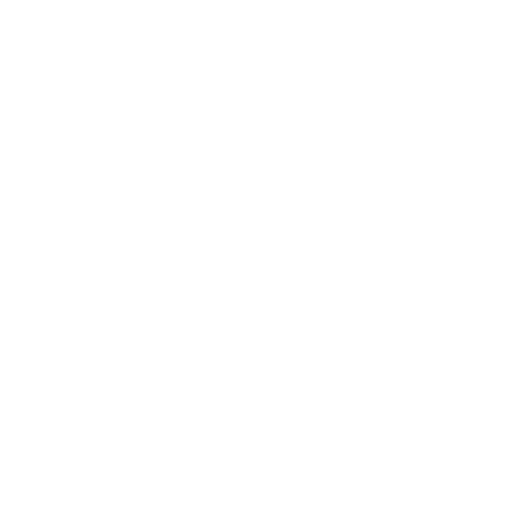
t = 0.00 s
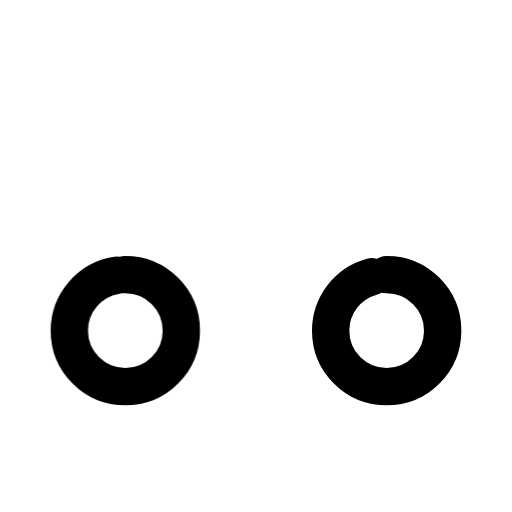
t = 0.44 s
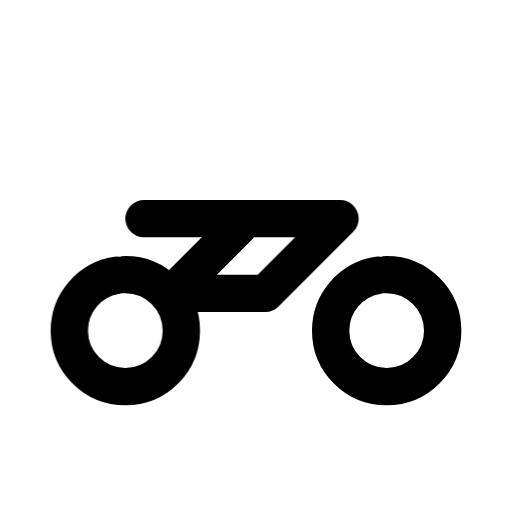
t = 0.88 s
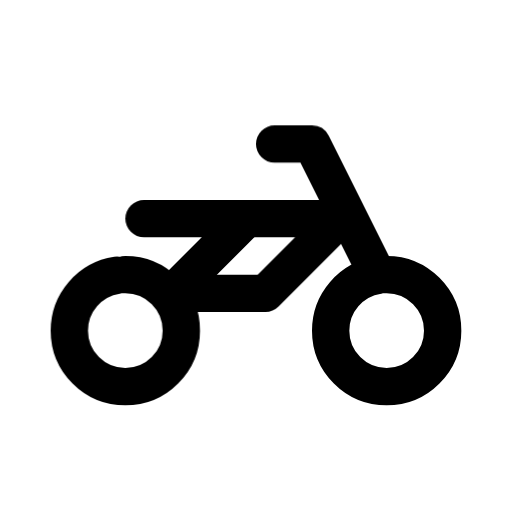
t = 1.25 s
t = 1.79 s: frame unchanged from t = 1.25 s, image omitted
t = 2.33 s: frame unchanged from t = 1.25 s, image omitted

The animated SVG that drew these frames (rendered in a browser with its animation timeline set to each time). Animation: 5 CSS @keyframes rules; one cycle of 2.65 s, repeats indefinitely.

<svg xmlns="http://www.w3.org/2000/svg" width="24" height="24" fill="none" stroke="currentColor" stroke-linecap="round" stroke-linejoin="round" stroke-width="2" viewBox="0 0 24 24">
    <!-- Generated by scripts/icon-expansion/generate.mjs -->
    <!-- Adapted from Tabler Icons 3.34.1.
MIT License

Copyright (c) 2020-2024 Paweł Kuna

Permission is hereby granted, free of charge, to any person obtaining a copy
of this software and associated documentation files (the "Software"), to deal
in the Software without restriction, including without limitation the rights
to use, copy, modify, merge, publish, distribute, sublicense, and/or sell
copies of the Software, and to permit persons to whom the Software is
furnished to do so, subject to the following conditions:

The above copyright notice and this permission notice shall be included in all
copies or substantial portions of the Software.

THE SOFTWARE IS PROVIDED "AS IS", WITHOUT WARRANTY OF ANY KIND, EXPRESS OR
IMPLIED, INCLUDING BUT NOT LIMITED TO THE WARRANTIES OF MERCHANTABILITY,
FITNESS FOR A PARTICULAR PURPOSE AND NONINFRINGEMENT. IN NO EVENT SHALL THE
AUTHORS OR COPYRIGHT HOLDERS BE LIABLE FOR ANY CLAIM, DAMAGES OR OTHER
LIABILITY, WHETHER IN AN ACTION OF CONTRACT, TORT OR OTHERWISE, ARISING FROM,
OUT OF OR IN CONNECTION WITH THE SOFTWARE OR THE USE OR OTHER DEALINGS IN THE
SOFTWARE. -->
    <!-- Motion: trace each stroke from its own origin, accumulate the drawing, then hold before restarting. -->
    <style>
        @media (prefers-reduced-motion: no-preference) {
            @keyframes ira-stroke-motorbike-0 { 0% { stroke-dashoffset: 1; opacity: 0; } 0.4% { opacity: 1; } 9.4%, 88% { stroke-dashoffset: 0; opacity: 1; } 100% { stroke-dashoffset: 0; opacity: 0; } }
            [data-ira-stroke-reveal="motorbike"] [data-ira-line="0"] { stroke-dasharray: 1 1; animation: ira-stroke-motorbike-0 2.65s cubic-bezier(.25,.65,.35,1) infinite; }
            @keyframes ira-stroke-motorbike-1 { 0%, 9.4% { stroke-dashoffset: 1; opacity: 0; } 9.8% { opacity: 1; } 18.8%, 88% { stroke-dashoffset: 0; opacity: 1; } 100% { stroke-dashoffset: 0; opacity: 0; } }
            [data-ira-stroke-reveal="motorbike"] [data-ira-line="1"] { stroke-dasharray: 1 1; animation: ira-stroke-motorbike-1 2.65s cubic-bezier(.25,.65,.35,1) infinite; }
            @keyframes ira-stroke-motorbike-2 { 0%, 18.8% { stroke-dashoffset: 1; opacity: 0; } 19.2% { opacity: 1; } 28.2%, 88% { stroke-dashoffset: 0; opacity: 1; } 100% { stroke-dashoffset: 0; opacity: 0; } }
            [data-ira-stroke-reveal="motorbike"] [data-ira-line="2"] { stroke-dasharray: 1 1; animation: ira-stroke-motorbike-2 2.65s cubic-bezier(.25,.65,.35,1) infinite; }
            @keyframes ira-stroke-motorbike-3 { 0%, 28.2% { stroke-dashoffset: 1; opacity: 0; } 28.6% { opacity: 1; } 37.6%, 88% { stroke-dashoffset: 0; opacity: 1; } 100% { stroke-dashoffset: 0; opacity: 0; } }
            [data-ira-stroke-reveal="motorbike"] [data-ira-line="3"] { stroke-dasharray: 1 1; animation: ira-stroke-motorbike-3 2.65s cubic-bezier(.25,.65,.35,1) infinite; }
            @keyframes ira-stroke-motorbike-4 { 0%, 37.6% { stroke-dashoffset: 1; opacity: 0; } 38% { opacity: 1; } 47%, 88% { stroke-dashoffset: 0; opacity: 1; } 100% { stroke-dashoffset: 0; opacity: 0; } }
            [data-ira-stroke-reveal="motorbike"] [data-ira-line="4"] { stroke-dasharray: 1 1; animation: ira-stroke-motorbike-4 2.65s cubic-bezier(.25,.65,.35,1) infinite; }
        }
    </style>
    <g data-ira-stroke-reveal="motorbike"><g transform="translate(1.5 1.5) scale(.875)"><path data-ira-line="0" pathLength="1" d="M5 13A3 3 0 1 1 5 19A3 3 0 1 1 5 13z"/><path data-ira-line="1" pathLength="1" d="M19 13A3 3 0 1 1 19 19A3 3 0 1 1 19 13z"/><path data-ira-line="2" pathLength="1" d="M7.5 14L12.5 14L16.5 10L6 10"/><path data-ira-line="3" pathLength="1" d="M7.5 14L11.5 10"/></g><g transform="translate(1.5 1.5) scale(.875)"><path data-ira-line="4" pathLength="1" d="M13 6L15 6L16.5 9L18.5 13"/></g></g>
</svg>
